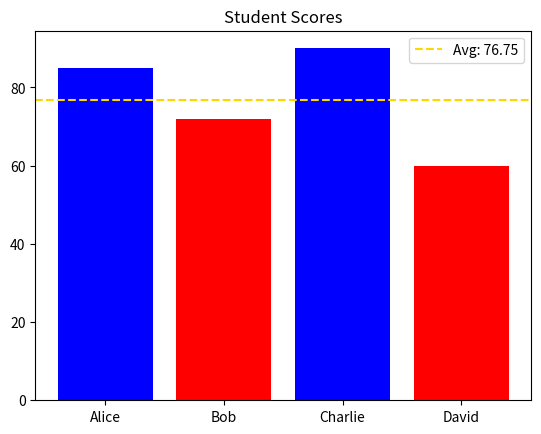

Recreate this plot in Python.
import matplotlib.pyplot as plt

students = [
    {"name": "Alice", "score": 85},
    {"name": "Bob", "score": 72},
    {"name": "Charlie", "score": 90},
    {"name": "David", "score": 60}
]

def calculate_average(data):
    scores = [s["score"] for s in data]
    return sum(scores) / len(scores)

def plot_scores(data, avg):
    names = [s["name"] for s in data]
    scores = [s["score"] for s in data]

    colors = ["blue" if s >= avg else "red" for s in scores]

    plt.bar(names, scores, color=colors)
    plt.axhline(avg, color="gold", linestyle="--", label=f"Avg: {avg:.2f}")
    plt.legend()
    plt.title("Student Scores")
    plt.show()

if __name__ == "__main__":
    avg = calculate_average(students)
    print("Average:", avg)
    plot_scores(students, avg)
